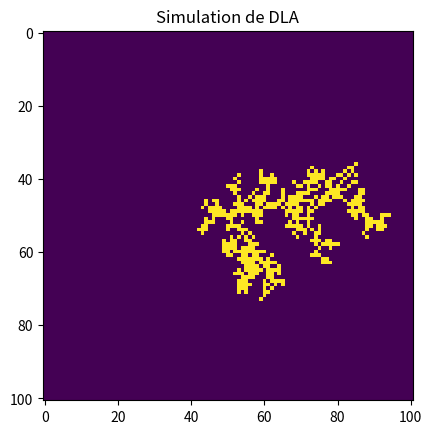
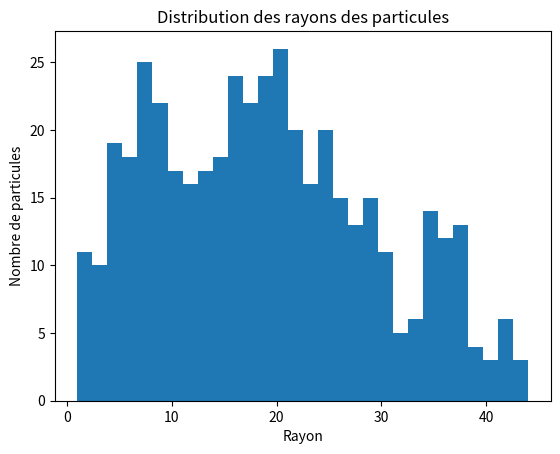

The matplotlib source for these figures, in order:
import numpy as np

def simulator(grid_size, n_particles):
    grid = np.zeros((grid_size, grid_size))
    grid_center = grid_size // 2
    #on place une particule au centre de la grille
    grid[grid_center, grid_center] = 1
    radii = np.zeros(n_particles, dtype=float)
    rmax = 1.0
    #on définit les bords du système
    for i in range(1, n_particles):
        #cercle d'injection et de desctruction
        r_spawn = rmax + 4.0
        r_kill = rmax + 5.0
        r_kill_sq= r_kill ** 2
        #on tire un angle aléatoire pour la particule
        theta = np.random.uniform(0, 2 * np.pi)
        #on tire un rayon aléatoire pour la particule
        r = np.random.uniform(r_spawn, r_kill)
        #on calcule les coordonnées de la particule
        x = int(grid_center + r * np.cos(theta))
        y = int(grid_center + r * np.sin(theta))
        #on vérifie que la particule est dans les limites de la grille
        if x < 0 or x >= grid_size or y < 0 or y >= grid_size:
            continue
        #on fait bouger la particule jusqu'à ce qu'elle atteigne le centre ou qu'elle sorte de la grille
        while True:
            #on tire un angle aléatoire pour le mouvement de la particule
            theta = np.random.uniform(0, 2 * np.pi)
            # on fait bouger la particule via mouvement brownien (marche aléatoire)
            x_new = x + np.random.choice([-1, 0, 1])
            y_new = y + np.random.choice([-1, 0, 1]) #si on fait ca le problème est que 
            #on vérifie que la particule est dans les limites de la grille
            if x_new < 0 or x_new >= grid_size or y_new < 0 or y_new >= grid_size:
                break
            #on vérifie si la particule est proche du centre
            if np.sqrt((x - grid_center) ** 2 + (y - grid_center) ** 2) <= 1.0:
                grid[x, y] = 1
                radii[i] = np.sqrt((x - grid_center) ** 2 + (y - grid_center) ** 2)
                rmax = max(rmax, radii[i])
                break
            #si la particule touche le cercle de destruction, on l'élimine
            if (x - grid_center) ** 2 + (y - grid_center) ** 2 >= r_kill_sq:
                break
            #contact avec le voisin(déjà 1 dans la grille) alors on ajoute 1 à la position d'avant
            if grid[x_new, y_new] == 1:
                grid[x, y] = 1
                radii[i] = np.sqrt((x - grid_center) ** 2 + (y - grid_center) ** 2)
                rmax = max(rmax, radii[i])
                break
            #on met à jour les coordonnées de la particule
            x, y = x_new, y_new
            #on retourne la grille et les rayons des particules
    return grid, radii

def calcul_dimension_fractale(radii):
    #on calcule la dimension fractale via la méthode de box-counting
    rmax = np.max(radii)
    rmin = np.min(radii[radii > 0])
    n_boxes = []
    box_sizes = []
    for box_size in np.logspace(np.log10(rmin), np.log10(rmax), num=20):
        n_box = np.sum(radii <= box_size)
        n_boxes.append(n_box)
        box_sizes.append(box_size)
    #on fait une régression linéaire sur les points (log(box_size), log(n_boxes))
    log_box_sizes = np.log(box_sizes)
    log_n_boxes = np.log(n_boxes)
    coeffs = np.polyfit(log_box_sizes, log_n_boxes, 1)
    dimension_fractale = coeffs[0]
    return dimension_fractale

def plot(grid, radii):
    import matplotlib.pyplot as plt
    plt.imshow(grid)
    plt.title('Simulation de DLA')
    plt.show()
    plt.hist(radii[radii > 0], bins=30)
    plt.title('Distribution des rayons des particules')
    plt.xlabel('Rayon')
    plt.ylabel('Nombre de particules')
    plt.show()

if __name__ == "__main__":
    grid_size = 101
    n_particles = 10000
    grid, radii = simulator(grid_size, n_particles)
    dimension_fractale = calcul_dimension_fractale(radii)
    print(f"Dimension fractale estimée: {dimension_fractale}")
    plot(grid, radii)
